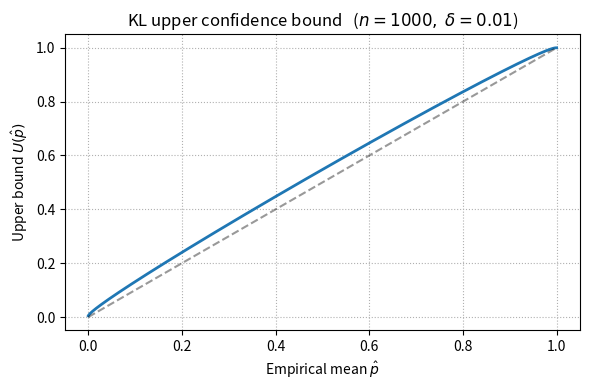

This chart was generated by the following Python code:
import math

import matplotlib.pyplot as plt


# --------------------------------------------------------------------
# 1.  helper:  KL( Bern(p̂) || Bern(p) )
# --------------------------------------------------------------------
def kl(p_hat, p):
    """Kullback–Leibler divergence between two Bernoulli laws."""
    if p_hat == 0.0:
        return math.log(1.0 / (1.0 - p))
    if p_hat == 1.0:
        return math.log(1.0 / p)
    return p_hat * math.log(p_hat / p) + (1.0 - p_hat) * math.log(
        (1.0 - p_hat) / (1.0 - p)
    )


# --------------------------------------------------------------------
# 2.  upper bound obtained by inverting the KL inequality
# --------------------------------------------------------------------
def kl_upper_bound(p_hat, n, delta, tol=1e-12, max_iter=60):
    """
    Return U such that     KL(p̂ || U) = ln(1/δ)/n     with U ≥ p̂.
    >  With probability ≥ 1-δ the true Bernoulli mean p is ≤ U.
    """
    bound = math.log(1.0 / delta) / n

    # degenerate corners
    if p_hat == 0.0:
        return 1.0 - math.exp(-bound)
    if p_hat == 1.0:
        return 1.0

    # bisection on (p̂ , 1)
    lo, hi = p_hat, 1.0 - 1e-15
    for _ in range(max_iter):
        mid = (lo + hi) / 2.0
        if kl(p_hat, mid) > bound:
            hi = mid
        else:
            lo = mid
        if hi - lo < tol:
            break
    return hi  # any point in [lo,hi] is admissible


# --------------------------------------------------------------------
# 3.  evaluate and plot for n = 1000 ,  δ = 0.01
# --------------------------------------------------------------------
n = 1000
delta = 0.01

p_hats = [k / n for k in range(n + 1)]
uppers = [kl_upper_bound(ph, n, delta) for ph in p_hats]

plt.figure(figsize=(6, 4))
plt.plot(p_hats, uppers, lw=2)
plt.plot([0, 1], [0, 1], "k--", alpha=0.4)  # y = x for reference
plt.xlabel(r"Empirical mean $\hat p$")
plt.ylabel(r"Upper bound $U(\hat p)$")
plt.title(r"KL upper confidence bound   ($n=1000,\;\delta=0.01$)")
plt.grid(True, ls=":")
plt.tight_layout()
plt.show()
